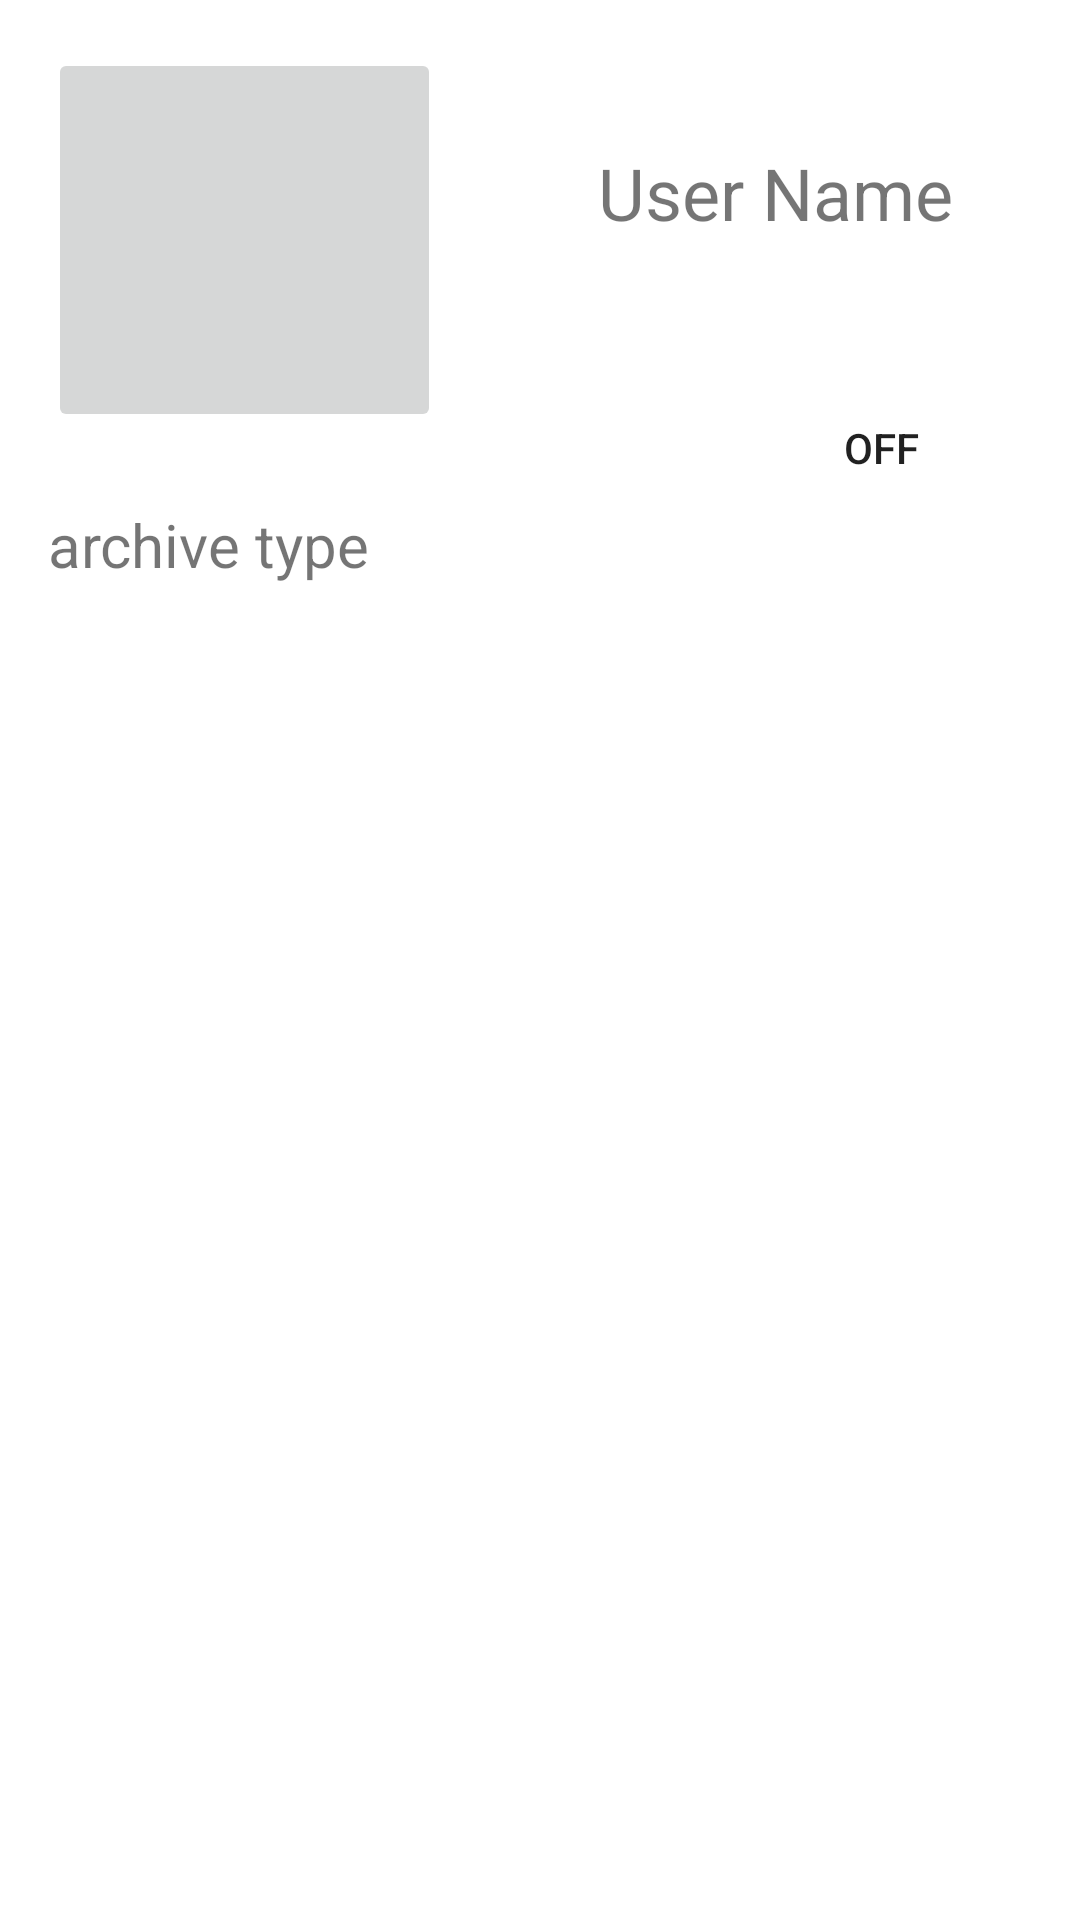

This screen was rendered from an Android layout file. Write that file and the resources it references.
<!-- AndroidManifest.xml: application theme Theme.DesafioNetshoes -->
<!-- res/layout/gist_item.xml -->
<?xml version="1.0" encoding="utf-8"?>
<androidx.constraintlayout.widget.ConstraintLayout xmlns:android="http://schemas.android.com/apk/res/android"
    xmlns:app="http://schemas.android.com/apk/res-auto"
    xmlns:tools="http://schemas.android.com/tools"
    android:layout_width="match_parent"
    android:layout_height="wrap_content">

    <ImageButton
        android:id="@+id/ImbGusrPhoto"
        android:layout_width="131dp"
        android:layout_height="128dp"
        android:layout_marginStart="16dp"
        android:layout_marginLeft="16dp"
        android:layout_marginTop="16dp"
        app:layout_constraintStart_toStartOf="parent"
        app:layout_constraintTop_toTopOf="parent"
        tools:srcCompat="@tools:sample/avatars" />

    <TextView
        android:id="@+id/TxtGusrName"
        android:layout_width="wrap_content"
        android:layout_height="wrap_content"
        android:layout_marginTop="48dp"
        android:text="User Name"
        android:textSize="24sp"
        app:layout_constraintEnd_toEndOf="parent"
        app:layout_constraintHorizontal_bias="0.554"
        app:layout_constraintStart_toEndOf="@+id/ImbGusrPhoto"
        app:layout_constraintTop_toTopOf="parent" />

    <TextView
        android:id="@+id/TxtGtype"
        android:layout_width="wrap_content"
        android:layout_height="wrap_content"
        android:layout_marginStart="16dp"
        android:layout_marginLeft="16dp"
        android:layout_marginTop="24dp"
        android:text="archive type"
        android:textSize="20sp"
        app:layout_constraintStart_toStartOf="parent"
        app:layout_constraintTop_toBottomOf="@+id/ImbGusrPhoto" />

    <ToggleButton
        android:id="@+id/BtnFavorite"
        android:layout_width="80dp"
        android:layout_height="74dp"
        android:layout_marginTop="32dp"
        android:layout_marginEnd="16dp"
        android:layout_marginRight="16dp"
        android:background="@drawable/baseline_star_20"
        android:text="ToggleButton"
        app:layout_constraintEnd_toEndOf="parent"
        app:layout_constraintHorizontal_bias="0.926"
        app:layout_constraintStart_toEndOf="@+id/TxtGtype"
        app:layout_constraintTop_toBottomOf="@+id/TxtGusrName" />
</androidx.constraintlayout.widget.ConstraintLayout>
<!-- resources referenced by this layout -->
<resources>
  <style name="Theme.DesafioNetshoes" parent="Theme.MaterialComponents.DayNight.DarkActionBar">
          
          <item name="colorPrimary">@color/purple_500</item>
          <item name="colorPrimaryVariant">@color/purple_700</item>
          <item name="colorOnPrimary">@color/white</item>
          
          <item name="colorSecondary">@color/teal_200</item>
          <item name="colorSecondaryVariant">@color/teal_700</item>
          <item name="colorOnSecondary">@color/black</item>
          
          <item name="android:statusBarColor" tools:targetApi="l">?attr/colorPrimaryVariant</item>
          
      </style>
  <!-- not gathered from this repository: default colours our renderer supplied (Android Studio template values) -->
  <color name="purple_500">#FF6200EE</color>
  <color name="purple_700">#FF3700B3</color>
  <color name="teal_200">#FF03DAC5</color>
  <color name="teal_700">#FF018786</color>
  <color name="black">#FF000000</color>
  <color name="white">#FFFFFFFF</color>
</resources>
